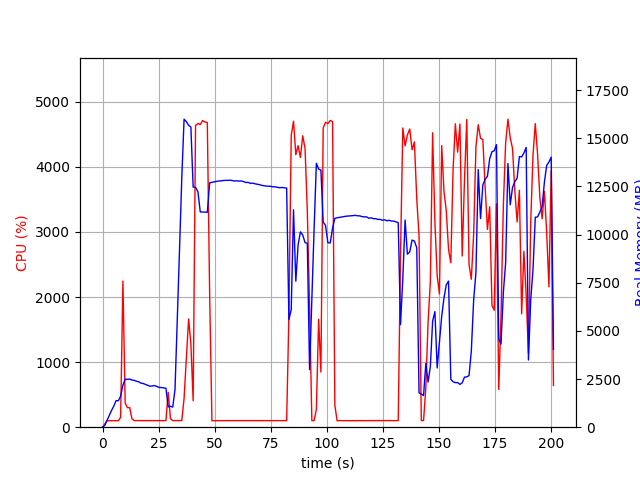

The data file committed next to this chart (first rows):
elapsed_time, nproc, cpu, mem_real, mem_virtual
4.744529724121094e-05, 1, 0.0, 8.016, 3185
1.007, 1, 48.6, 97.21, 774.1
2.015, 1, 100.2, 359.2, 1894
3.023, 1, 100.2, 609.2, 3180
4.033, 1, 100.1, 875.2, 3180
5.04, 1, 99.2, 1102, 5740
6.048, 1, 100.2, 1382, 5740
7.056, 1, 99.2, 1372, 5228
8.064, 1, 150.8, 1616, 9260
9.081, 1, 2246, 2188, 9924
10.09, 1, 368.3, 2490, 10212
11.1, 1, 299.7, 2485, 10212
12.1, 1, 301.5, 2497, 10252
13.11, 1, 127.9, 2450, 10252
14.12, 1, 101.2, 2432, 10252
15.13, 1, 101.2, 2386, 10252
16.14, 1, 102.1, 2355, 10252
17.15, 1, 102.1, 2288, 10252
18.16, 1, 100.9, 2267, 10252
19.17, 1, 101.0, 2221, 10252
20.18, 1, 100.9, 2174, 10252
21.19, 1, 101.9, 2128, 10252
22.2, 1, 100.0, 2142, 10348
23.21, 1, 99.9, 2162, 10348
24.22, 1, 101.9, 2113, 10348
25.23, 1, 101.9, 2066, 10348
26.24, 1, 100.9, 2059, 10348
27.25, 1, 101.0, 2042, 10348
28.26, 1, 101.0, 2023, 10348
29.27, 1, 535.8, 1055, 11104
30.29, 1, 132.2, 1085, 12138
31.3, 1, 100.8, 1044, 12138
32.31, 1, 101.9, 1952, 38370
33.32, 1, 102.1, 5563, 38370
34.33, 1, 101.9, 9250, 38370
35.34, 1, 101.8, 12984, 38370
36.35, 1, 446.4, 15991, 38462
37.36, 1, 1061, 15864, 38462
38.37, 1, 1663, 15678, 38462
39.38, 1, 1283, 15580, 38462
40.4, 1, 405.7, 12467, 38462
41.47, 1, 4636, 12454, 38462
42.53, 1, 4666, 12228, 38462
43.57, 1, 4648, 11176, 38462
44.61, 1, 4712, 11174, 38462
45.66, 1, 4688, 11167, 38462
46.71, 1, 4682, 11159, 38462
47.76, 1, 2034, 12684, 39684
48.77, 1, 99.2, 12712, 39684
49.77, 1, 100.4, 12739, 39684
50.78, 1, 100.2, 12759, 39684
51.79, 1, 100.1, 12781, 39684
52.8, 1, 101.1, 12790, 39684
53.81, 1, 101.1, 12809, 39684
54.82, 1, 100.1, 12817, 39684
55.82, 1, 102.1, 12814, 39684
56.83, 1, 100.2, 12824, 39684
57.84, 1, 101.2, 12807, 39684
58.85, 1, 101.2, 12780, 39684
59.86, 1, 101.0, 12794, 39684
... 139 more rows
